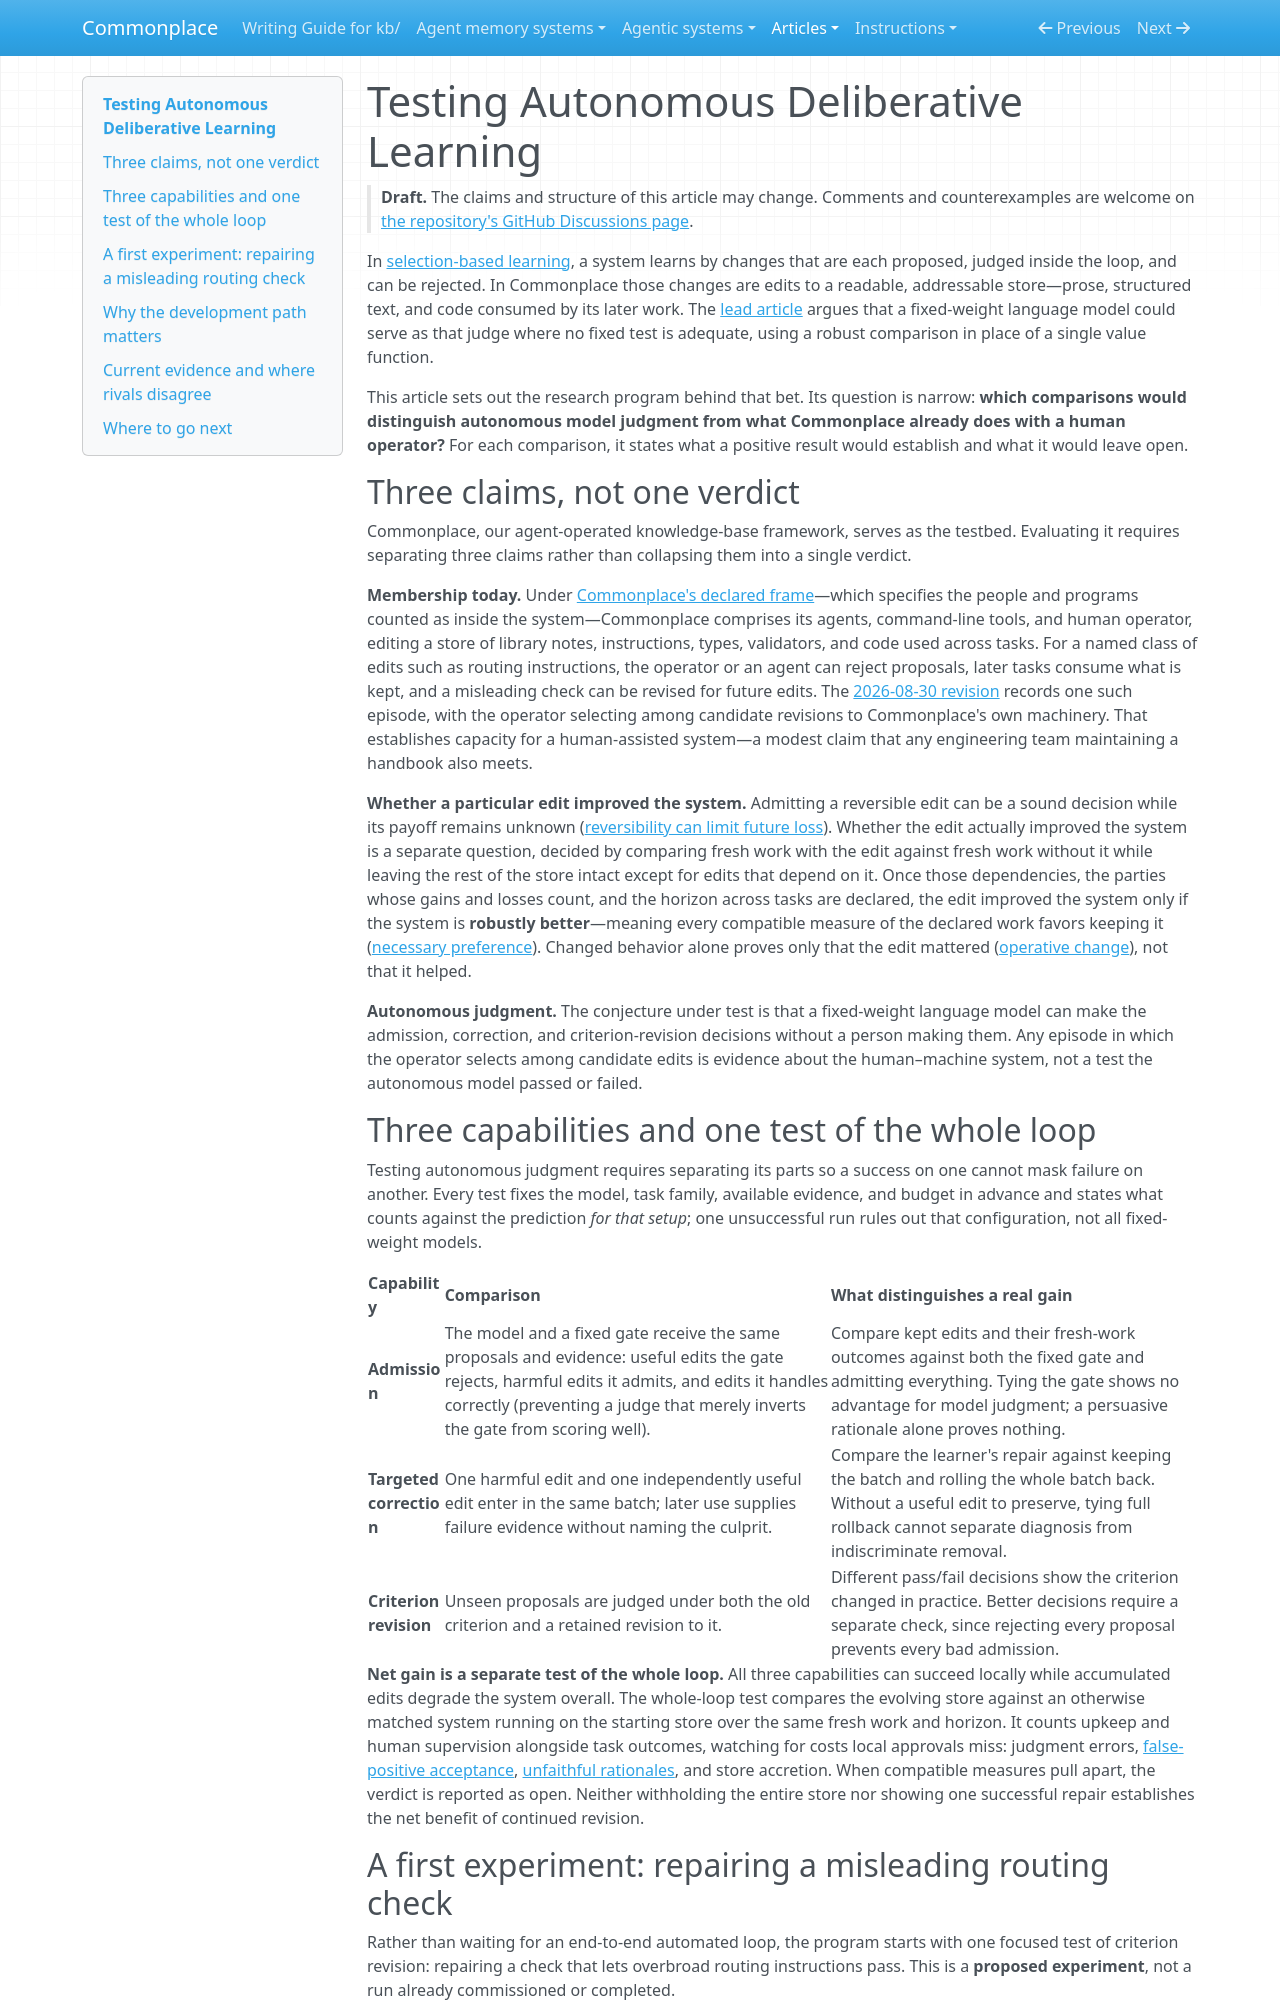

repository: zby/commonplace · page: articles/testing-autonomous-deliberative-learning/index.html · generator: mkdocs

---
description: "Research program article: separates membership, edit outcomes, and autonomous LLM judgment in Commonplace; defines comparisons for admission, targeted correction, criterion revision, and net gain, plus a proposed first routing-check experiment"
type: articles/types/article.md
status: draft
byline: Zbigniew Lukasiak
source_notes:
  - kb/theory/definitions/selection-based-learning.md
  - kb/theory/necessary-preference-can-guide-improvement-without-a-global-measure.md
  - kb/theory/reversibility-can-favor-a-change-by-limiting-future-loss.md
  - kb/theory/a-bootstrap-fits-the-bitter-lesson-only-if-learning-outgrows-it.md
  - kb/theory/false-positive-generation-is-filtered-before-retention.md
  - kb/theory/revision-guided-by-rationale-needs-faithfulness-not-just-legibility.md
  - kb/theory/definitions/operative-change.md
  - kb/theory/evidence/commonplace-revision-used-theory-guided-computational-search.md
  - kb/reference/commonplace-declared-frame.md
---

# Testing Autonomous Deliberative Learning

> **Draft.** The claims and structure of this article may change. Comments
> and counterexamples are welcome on
> [the repository's GitHub Discussions page](https://github.com/zby/commonplace/discussions).

In [selection-based learning](../theory/definitions/selection-based-learning.md),
a system learns by changes that are each proposed, judged inside the loop,
and can be rejected. In Commonplace those changes are edits to a readable,
addressable store—prose, structured text, and code consumed by its later
work. The
[lead article](./selection-based-learning-without-a-value-function.md)
argues that a fixed-weight language model could serve as that judge where
no fixed test is adequate, using a robust comparison in place of a single
value function.

This article sets out the research program behind that bet. Its question is
narrow: **which comparisons would distinguish autonomous model judgment
from what Commonplace already does with a human operator?** For each
comparison, it states what a positive result would establish and what it
would leave open.

## Three claims, not one verdict

Commonplace, our agent-operated knowledge-base framework, serves as the
testbed. Evaluating it requires separating three claims rather than
collapsing them into a single verdict.

**Membership today.** Under
[Commonplace's declared frame](../reference/commonplace-declared-frame.md)—which
specifies the people and programs counted as inside the system—Commonplace
comprises its agents, command-line tools, and human operator, editing a
store of library notes, instructions, types, validators, and code used
across tasks. For a named class of edits such as routing instructions, the
operator or an agent can reject proposals, later tasks consume what is
kept, and a misleading check can be revised for future edits. The
[2026-08-30 revision](../theory/evidence/commonplace-revision-used-theory-guided-computational-search.md)
records one such episode, with the operator selecting among candidate
revisions to Commonplace's own machinery. That establishes capacity for a
human-assisted system—a modest claim that any engineering team maintaining
a handbook also meets.

**Whether a particular edit improved the system.** Admitting a reversible edit can
be a sound decision while its payoff remains unknown
([reversibility can limit future loss](../theory/reversibility-can-favor-a-change-by-limiting-future-loss.md)).
Whether the edit actually improved the system is a separate question, decided by
comparing fresh work with the edit against fresh work without it while
leaving the rest of the store intact except for edits that depend on it.
Once those dependencies, the parties whose gains and losses count, and the
horizon across tasks are declared, the edit improved the system only if the
system is **robustly better**—meaning every compatible measure of the declared
work favors keeping it
([necessary preference](../theory/necessary-preference-can-guide-improvement-without-a-global-measure.md)).
Changed behavior alone proves only that the edit mattered
([operative change](../theory/definitions/operative-change.md)), not that
it helped.

**Autonomous judgment.** The conjecture under test is that a fixed-weight
language model can make the admission, correction, and criterion-revision
decisions without a person making them. Any episode in which the operator
selects among candidate edits is evidence about the human–machine system,
not a test the autonomous model passed or failed.
